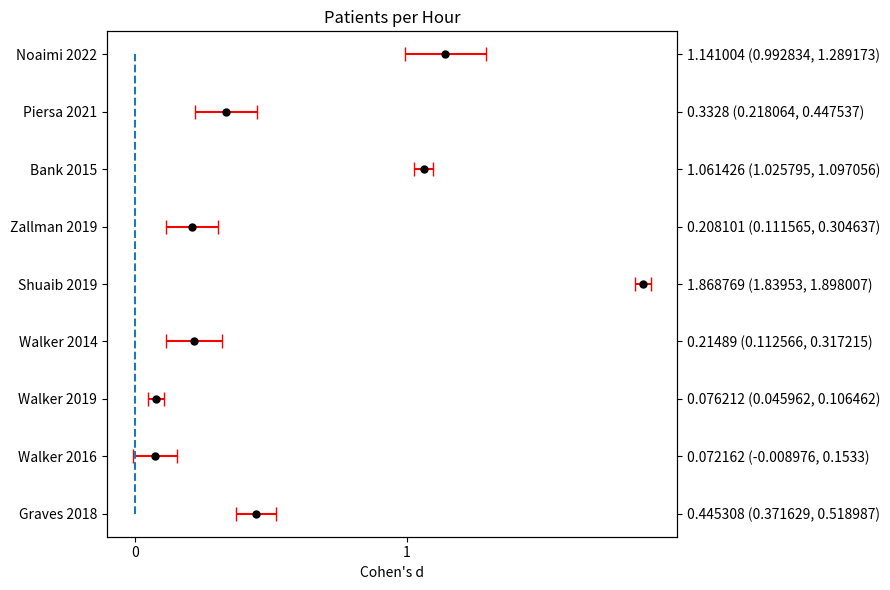

Python code for this plot:
import numpy as np
import pandas as pd
import matplotlib.pyplot as plt

data = {
    'eff': [0.445308, 0.072162, 0.076212, 0.214890, 1.868769, 0.208101, 1.061426, 0.332800, 1.141004, 0.894289, 0.602399, 0.894289, 0.602399],
    'sd_eff': [0.037592, 0.041398, 0.015434, 0.052207, 0.014918, 0.049254, 0.018179, 0.058540, 0.075598, 0.008376, 0.289120, 0.267571, 0.206453],
    'ci_low': [0.371629, -0.008976, 0.045962, 0.112566, 1.839530, 0.111565, 1.025795, 0.218064, 0.992834, 0.877873, 0.035733, 0.369860, 0.197759],
    'ci_upp': [0.518987, 0.153300, 0.106462, 0.317215, 1.898007, 0.304637, 1.097056, 0.447537, 1.289173, 0.910706, 1.169065, 1.418719, 1.007039],
    'w_fe': [0.049643, 0.040935, 0.294509, 0.025739, 0.315236, 0.028918, 0.212274, 0.020471, 0.012275, 1.000000, pd.NA, 1.000000, pd.NA],
    'w_re': [0.111201, 0.111156, 0.111375, 0.111007, 0.111377, 0.111051, 0.111361, 0.110904, 0.110568, pd.NA, 1.000000, pd.NA, 1.000000]
}

index = [
    'Graves 2018',
    'Walker 2016',
    'Walker 2019',
    'Walker 2014',
    'Shuaib 2019',
    'Zallman 2019',
    'Bank 2015',
    'Piersa 2021',
    'Noaimi 2022',
    'fixed effect',
    'random effect',
    'fixed effect wls',
    'random effect wls'
]

# df = pd.DataFrame(data, index=index)

x = np.array(data['eff'][0:9])
y = np.arange(0, 9)
x2 = np.zeros(9)

fig, ax1 = plt.subplots(nrows=1, figsize=(9, 6))

error_vals = [(round(1.96 * data['sd_eff'][i], 6), round(1.96 * data['sd_eff'][i], 6)) for i in range(0, 9)]

x2_labels = [f"{data['eff'][i]} ({data['ci_low'][i]}, {data['ci_upp'][i]})" for i in range(0, 9)]

xerr = np.array(error_vals).T

ax1.errorbar(x, y, xerr=xerr, fmt='o', capsize=5,
             markersize=5,
             markerfacecolor='black',
             markeredgecolor='black',
             ecolor='red')
ax1.set_title('Patients per Hour')

plt.xticks(range(-1, 4))

plt.yticks(range(0, 9), index[0:9])

ax1.grid(False)
ax1.set_xlabel("Cohen's d")

ax2 = ax1.twinx()  # Sets up second y labels on right side
ax2.plot(x2, y, ls='--')
ax2.grid(False)
ax2.set_yticks(y)
ax2.set_yticklabels(x2_labels)

plt.tight_layout()

# fig.savefig('fig3.png')
plt.show()
